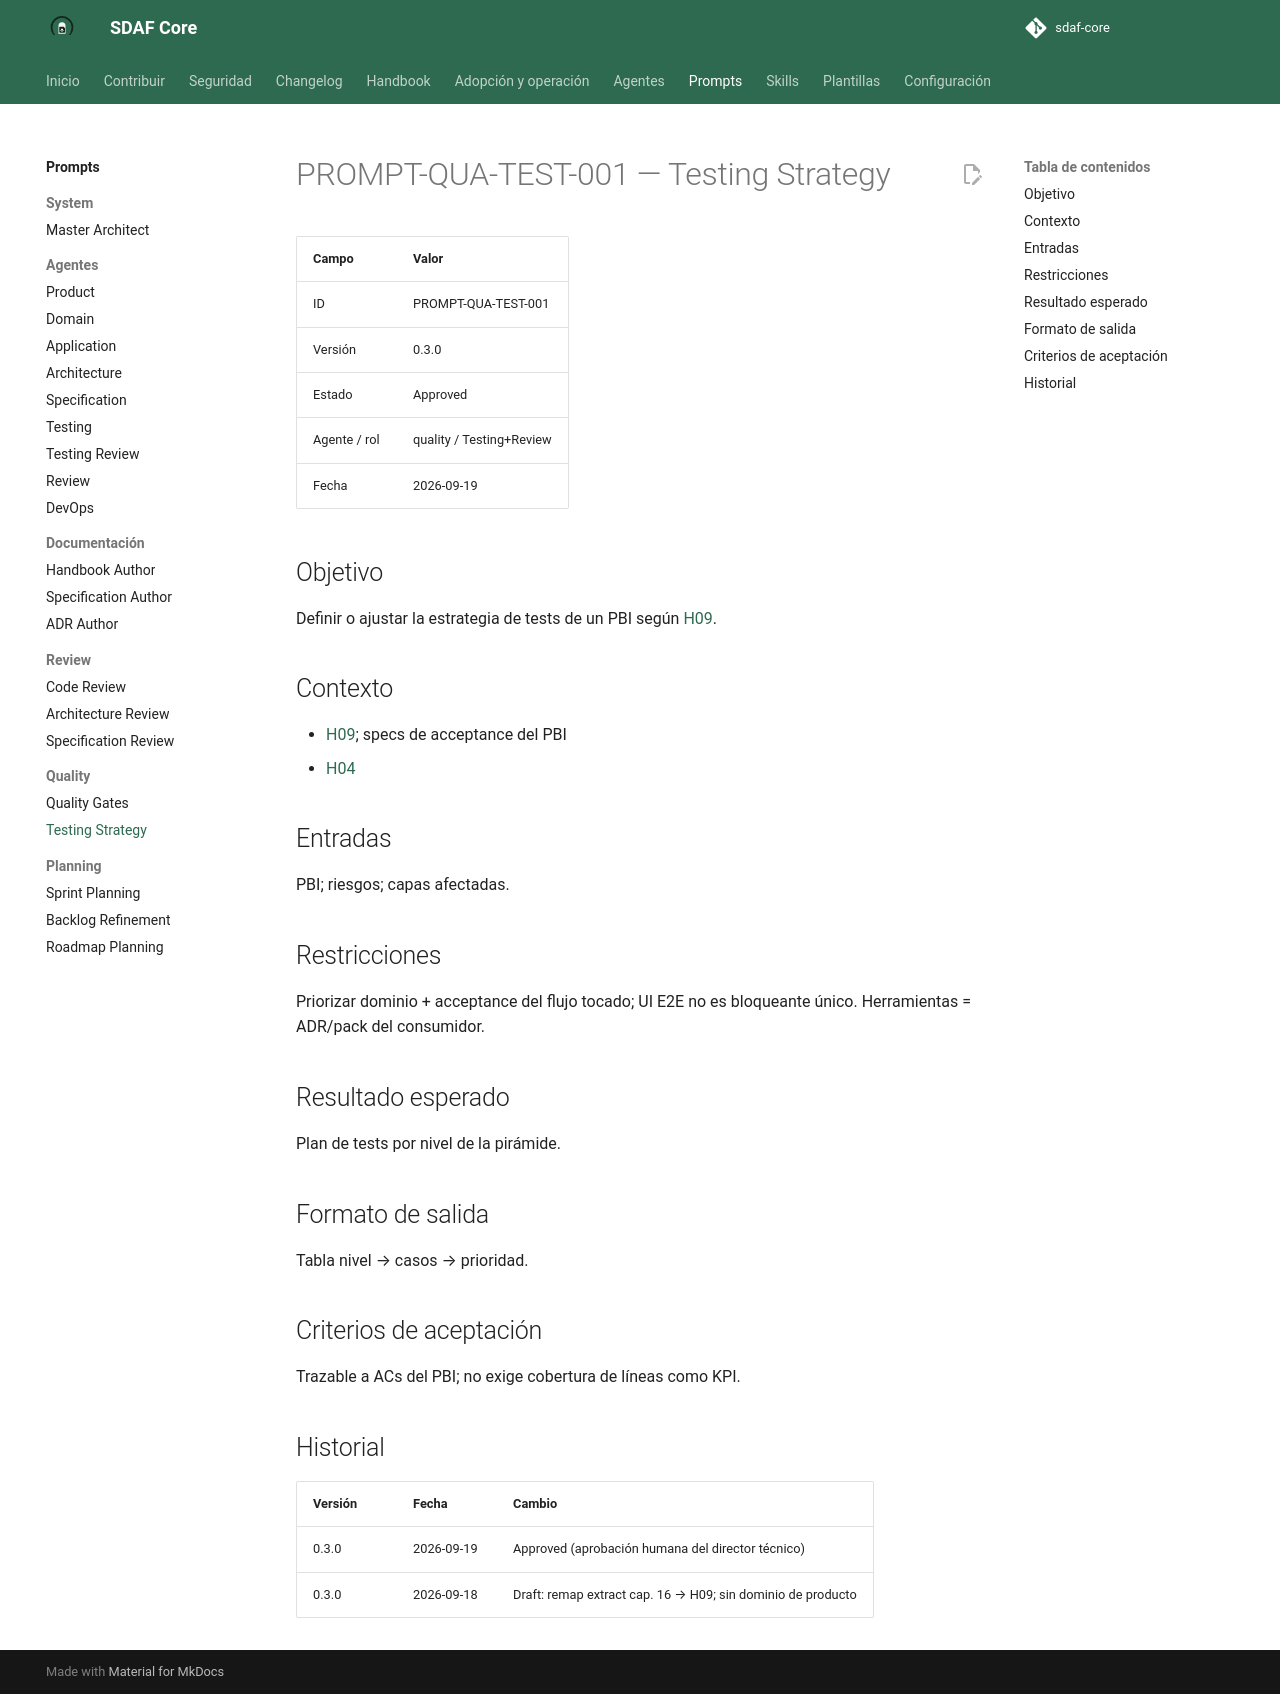

repository: Cyberdine-Systems-Corporation/sdaf-core · page: dev/prompts/quality/testing-strategy/index.html · generator: mkdocs

# PROMPT-QUA-TEST-001 — Testing Strategy

| Campo | Valor |
|--------|--------|
| ID | PROMPT-QUA-TEST-001 |
| Versión | 0.3.0 |
| Estado | Approved |
| Agente / rol | quality / Testing+Review |
| Fecha | 2026-09-19 |

## Objetivo

Definir o ajustar la estrategia de tests de un PBI según [H09](../../handbook/09-testing-framework.md).

## Contexto

- [H09](../../handbook/09-testing-framework.md); specs de acceptance del PBI
- [H04](../../handbook/04-specification-standard.md)

## Entradas

PBI; riesgos; capas afectadas.

## Restricciones

Priorizar dominio + acceptance del flujo tocado; UI E2E no es bloqueante único. Herramientas = ADR/pack del consumidor.

## Resultado esperado

Plan de tests por nivel de la pirámide.

## Formato de salida

Tabla nivel → casos → prioridad.

## Criterios de aceptación

Trazable a ACs del PBI; no exige cobertura de líneas como KPI.

## Historial

| Versión | Fecha | Cambio |
|---------|--------|--------|
| 0.3.0 | 2026-09-19 | Approved (aprobación humana del director técnico) |
| 0.3.0 | 2026-09-18 | Draft: remap extract cap. 16 → H09; sin dominio de producto |
